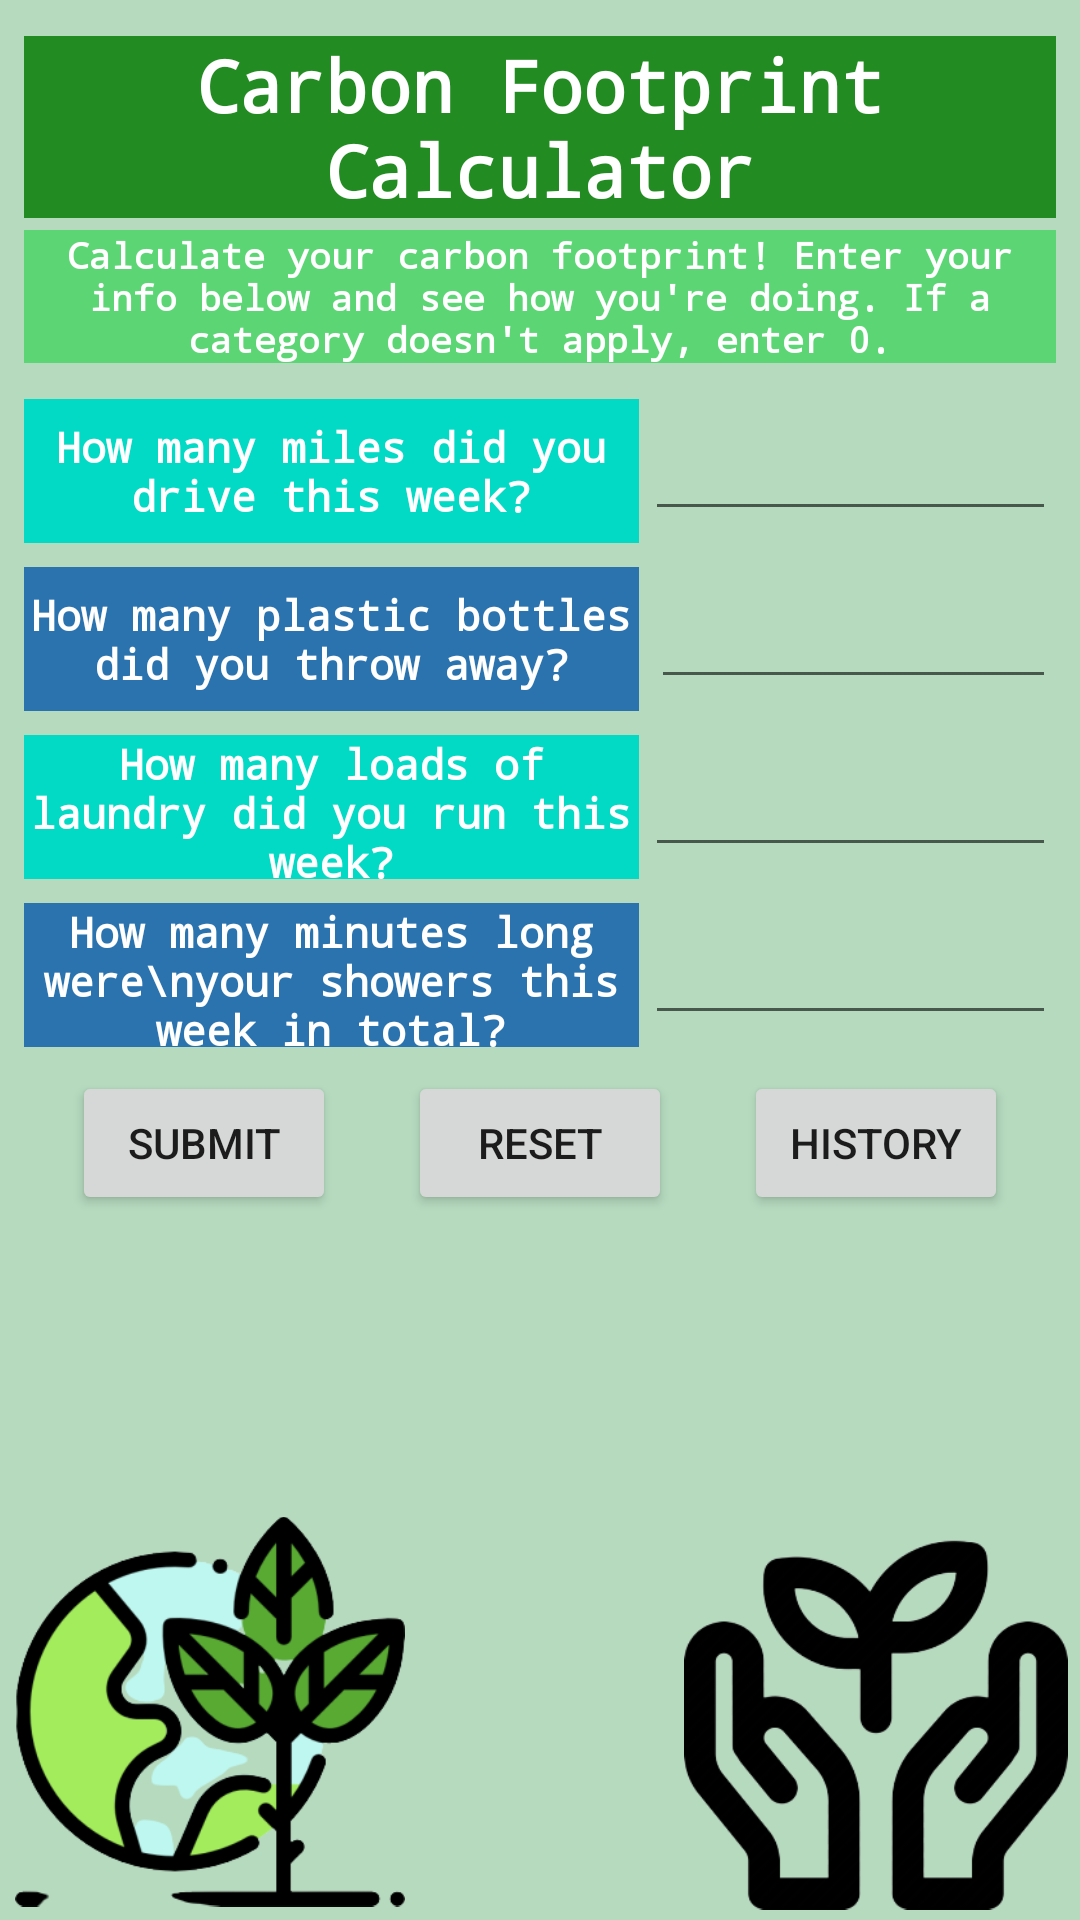

Write the Android layout XML for this screen, with the resource values it uses.
<!-- AndroidManifest.xml: application theme Theme.BlueprintProject -->
<!-- res/layout/activity_main.xml -->
<?xml version="1.0" encoding="utf-8"?>
<androidx.constraintlayout.widget.ConstraintLayout xmlns:android="http://schemas.android.com/apk/res/android"
    xmlns:app="http://schemas.android.com/apk/res-auto"
    xmlns:tools="http://schemas.android.com/tools"
    android:layout_width="match_parent"
    android:layout_height="match_parent"
    android:background="#B5DABE"
    tools:context=".MainActivity">

    <TextView
        android:id="@+id/textView"
        android:layout_width="match_parent"
        android:layout_height="wrap_content"
        android:layout_marginStart="8dp"
        android:layout_marginTop="12dp"
        android:layout_marginEnd="8dp"
        android:background="@color/colorGreen"
        android:gravity="center"
        android:text="Carbon Footprint Calculator"
        android:textColor="@color/white"
        android:textSize="24dp"
        android:textStyle="bold"
        android:typeface="monospace"
        app:layout_constraintEnd_toEndOf="parent"
        app:layout_constraintHorizontal_bias="0.0"
        app:layout_constraintLeft_toLeftOf="parent"
        app:layout_constraintRight_toRightOf="parent"
        app:layout_constraintStart_toStartOf="parent"
        app:layout_constraintTop_toTopOf="parent" />

    <TextView
        android:id="@+id/textView3"
        android:layout_width="0dp"
        android:layout_height="wrap_content"
        android:layout_marginStart="8dp"
        android:layout_marginTop="4dp"
        android:layout_marginEnd="8dp"
        android:background="#5cd675"
        android:gravity="center"
        android:text="Calculate your carbon footprint! Enter your info below and see how you're doing. If a category doesn't apply, enter 0."
        android:textColor="@color/white"
        android:textSize="12dp"
        android:textStyle="bold"
        android:typeface="monospace"
        app:layout_constraintEnd_toEndOf="parent"
        app:layout_constraintStart_toStartOf="parent"
        app:layout_constraintTop_toBottomOf="@+id/textView" />

    <TextView
        android:id="@+id/textView4"
        android:layout_width="0dp"
        android:layout_height="48dp"
        android:layout_marginStart="8dp"
        android:layout_marginTop="12dp"
        android:layout_marginEnd="2dp"
        android:background="@color/teal_200"
        android:gravity="center"
        android:text="How many miles did you drive this week?"
        android:textColor="@color/white"
        android:textStyle="bold"
        android:typeface="monospace"
        app:layout_constraintEnd_toStartOf="@+id/guideline2"
        app:layout_constraintStart_toStartOf="parent"
        app:layout_constraintTop_toBottomOf="@+id/textView3" />

    <TextView
        android:id="@+id/textView6"
        android:layout_width="0dp"
        android:layout_height="48dp"
        android:layout_marginStart="8dp"
        android:layout_marginTop="8dp"
        android:layout_marginEnd="2dp"
        android:background="#2A73AE"
        android:gravity="center"
        android:text="How many plastic bottles did you throw away?"
        android:textColor="@color/white"
        android:textStyle="bold"
        android:typeface="monospace"
        app:layout_constraintEnd_toStartOf="@+id/guideline2"
        app:layout_constraintHorizontal_bias="0.0"
        app:layout_constraintStart_toStartOf="parent"
        app:layout_constraintTop_toBottomOf="@+id/textView4" />

    <TextView
        android:id="@+id/textView8"
        android:layout_width="0dp"
        android:layout_height="48dp"
        android:layout_marginStart="8dp"
        android:layout_marginTop="8dp"
        android:layout_marginEnd="2dp"
        android:background="@color/teal_200"
        android:gravity="center"
        android:text="How many loads of laundry did you run this week?"
        android:textColor="@color/white"
        android:textStyle="bold"
        android:typeface="monospace"
        app:layout_constraintEnd_toStartOf="@+id/guideline2"
        app:layout_constraintHorizontal_bias="0.0"
        app:layout_constraintStart_toStartOf="parent"
        app:layout_constraintTop_toBottomOf="@+id/textView6" />

    <TextView
        android:id="@+id/textView10"
        android:layout_width="0dp"
        android:layout_height="48dp"
        android:layout_marginStart="8dp"
        android:layout_marginTop="8dp"
        android:layout_marginEnd="2dp"
        android:background="#2A73AE"
        android:gravity="center"
        android:text="How many minutes long were\nyour showers this week in total?"
        android:textColor="@color/white"
        android:textStyle="bold"
        android:typeface="monospace"
        app:layout_constraintEnd_toStartOf="@+id/guideline2"
        app:layout_constraintStart_toStartOf="parent"
        app:layout_constraintTop_toBottomOf="@+id/textView8" />

    <EditText
        android:id="@+id/answer1"
        android:layout_width="0dp"
        android:layout_height="0dp"
        android:layout_marginStart="2dp"
        android:layout_marginTop="4dp"
        android:layout_marginEnd="8dp"
        android:layout_marginBottom="4dp"
        android:ems="10"
        android:inputType="textPersonName"
        android:textColor="@color/colorDarkGreen"
        app:layout_constraintBottom_toBottomOf="@+id/textView4"
        app:layout_constraintEnd_toEndOf="parent"
        app:layout_constraintHorizontal_bias="0.0"
        app:layout_constraintStart_toEndOf="@+id/textView4"
        app:layout_constraintTop_toBottomOf="@+id/textView3" />

    <EditText
        android:id="@+id/answer2"
        android:layout_width="0dp"
        android:layout_height="0dp"
        android:layout_marginStart="2dp"
        android:layout_marginTop="4dp"
        android:layout_marginEnd="8dp"
        android:layout_marginBottom="4dp"
        android:ems="10"
        android:inputType="textPersonName"
        android:textColor="@color/colorDarkGreen"
        app:layout_constraintBottom_toBottomOf="@+id/textView6"
        app:layout_constraintEnd_toEndOf="parent"
        app:layout_constraintStart_toStartOf="@+id/guideline2"
        app:layout_constraintTop_toBottomOf="@+id/textView4" />

    <EditText
        android:id="@+id/answer3"
        android:layout_width="0dp"
        android:layout_height="0dp"
        android:layout_marginStart="2dp"
        android:layout_marginTop="4dp"
        android:layout_marginEnd="8dp"
        android:layout_marginBottom="4dp"
        android:ems="10"
        android:inputType="textPersonName"
        android:textColor="@color/colorDarkGreen"
        app:layout_constraintBottom_toBottomOf="@+id/textView8"
        app:layout_constraintEnd_toEndOf="parent"
        app:layout_constraintStart_toEndOf="@+id/textView8"
        app:layout_constraintTop_toBottomOf="@+id/textView6"
        app:layout_constraintVertical_bias="1.0" />

    <EditText
        android:id="@+id/answer4"
        android:layout_width="0dp"
        android:layout_height="0dp"
        android:layout_marginStart="2dp"
        android:layout_marginTop="4dp"
        android:layout_marginEnd="8dp"
        android:layout_marginBottom="4dp"
        android:ems="10"
        android:inputType="textPersonName"
        android:textColor="@color/colorDarkGreen"
        app:layout_constraintBottom_toBottomOf="@+id/textView10"
        app:layout_constraintEnd_toEndOf="parent"
        app:layout_constraintHorizontal_bias="0.0"
        app:layout_constraintStart_toEndOf="@+id/textView8"
        app:layout_constraintTop_toBottomOf="@+id/textView8"
        app:layout_constraintVertical_bias="1.0" />

    <androidx.constraintlayout.widget.Guideline
        android:id="@+id/guideline2"
        android:layout_width="wrap_content"
        android:layout_height="wrap_content"
        android:orientation="vertical"
        app:layout_constraintGuide_begin="215dp" />

    <Button
        android:id="@+id/submitButton"
        android:layout_width="wrap_content"
        android:layout_height="wrap_content"
        android:layout_marginTop="8dp"
        android:text="Submit"
        app:layout_constraintEnd_toStartOf="@+id/reset"
        app:layout_constraintStart_toStartOf="parent"
        app:layout_constraintTop_toBottomOf="@+id/textView10" />

    <TextView
        android:id="@+id/textViewTest"
        android:layout_width="wrap_content"
        android:layout_height="wrap_content"
        android:layout_marginStart="8dp"
        android:layout_marginTop="8dp"
        android:layout_marginEnd="8dp"
        android:gravity="center"
        android:textColor="#171717"
        android:text=""
        app:layout_constraintEnd_toEndOf="parent"
        app:layout_constraintHorizontal_bias="0.498"
        app:layout_constraintStart_toStartOf="parent"
        app:layout_constraintTop_toBottomOf="@+id/reset" />

    <Button
        android:id="@+id/reset"
        android:layout_width="wrap_content"
        android:layout_height="wrap_content"
        android:text="Reset"
        app:layout_constraintEnd_toEndOf="parent"
        app:layout_constraintStart_toStartOf="parent"
        app:layout_constraintTop_toTopOf="@+id/submitButton" />

    <ImageView
        android:id="@+id/imageView"
        android:layout_width="130dp"
        android:layout_height="139dp"
        android:layout_marginStart="5dp"
        android:layout_marginTop="120dp"
        android:layout_marginEnd="140dp"
        app:layout_constraintBottom_toBottomOf="parent"
        app:layout_constraintEnd_toStartOf="@+id/imageView2"
        app:layout_constraintHorizontal_bias="0.0"
        app:layout_constraintStart_toStartOf="parent"
        app:layout_constraintTop_toBottomOf="@+id/textView10"
        app:layout_constraintVertical_bias="1.0"
        app:srcCompat="@drawable/earthleavesremovebg" />

    <ImageView
        android:id="@+id/imageView2"
        android:layout_width="128dp"
        android:layout_height="135dp"
        android:layout_marginTop="159dp"
        android:layout_marginEnd="4dp"
        app:layout_constraintBottom_toBottomOf="parent"
        app:layout_constraintEnd_toEndOf="parent"
        app:layout_constraintTop_toBottomOf="@+id/answer4"
        app:layout_constraintVertical_bias="1.0"
        app:srcCompat="@drawable/leaveshandsremovebg" />

    <Button
        android:id="@+id/historyButton"
        android:layout_width="wrap_content"
        android:layout_height="wrap_content"
        android:text="History"
        app:layout_constraintEnd_toEndOf="parent"
        app:layout_constraintStart_toEndOf="@+id/reset"
        app:layout_constraintTop_toTopOf="@+id/reset" />


</androidx.constraintlayout.widget.ConstraintLayout>
<!-- resources referenced by this layout -->
<resources>
  <color name="colorDarkGreen">#006400</color>
  <color name="colorGreen">#228C22</color>
  <color name="teal_200">#FF03DAC5</color>
  <color name="white">#FFFFFFFF</color>
  <!-- drawable earthleavesremovebg: png bitmap (drawable, 34319 bytes) -->
  <!-- drawable leaveshandsremovebg: png bitmap (drawable, 27006 bytes) -->
  <style name="Theme.BlueprintProject" parent="Theme.MaterialComponents.DayNight.DarkActionBar">
          
          <item name="colorPrimary">#228C22</item>
          <item name="colorPrimaryVariant">#228C22</item>
          <item name="colorOnPrimary">@color/white</item>
          
          <item name="colorSecondary">#006400</item>
          <item name="colorSecondaryVariant">#006400</item>
          <item name="colorOnSecondary">@color/black</item>
          
          <item name="android:statusBarColor" tools:targetApi="l">?attr/colorPrimaryVariant</item>
      </style>
  <color name="black">#FF000000</color>
</resources>
